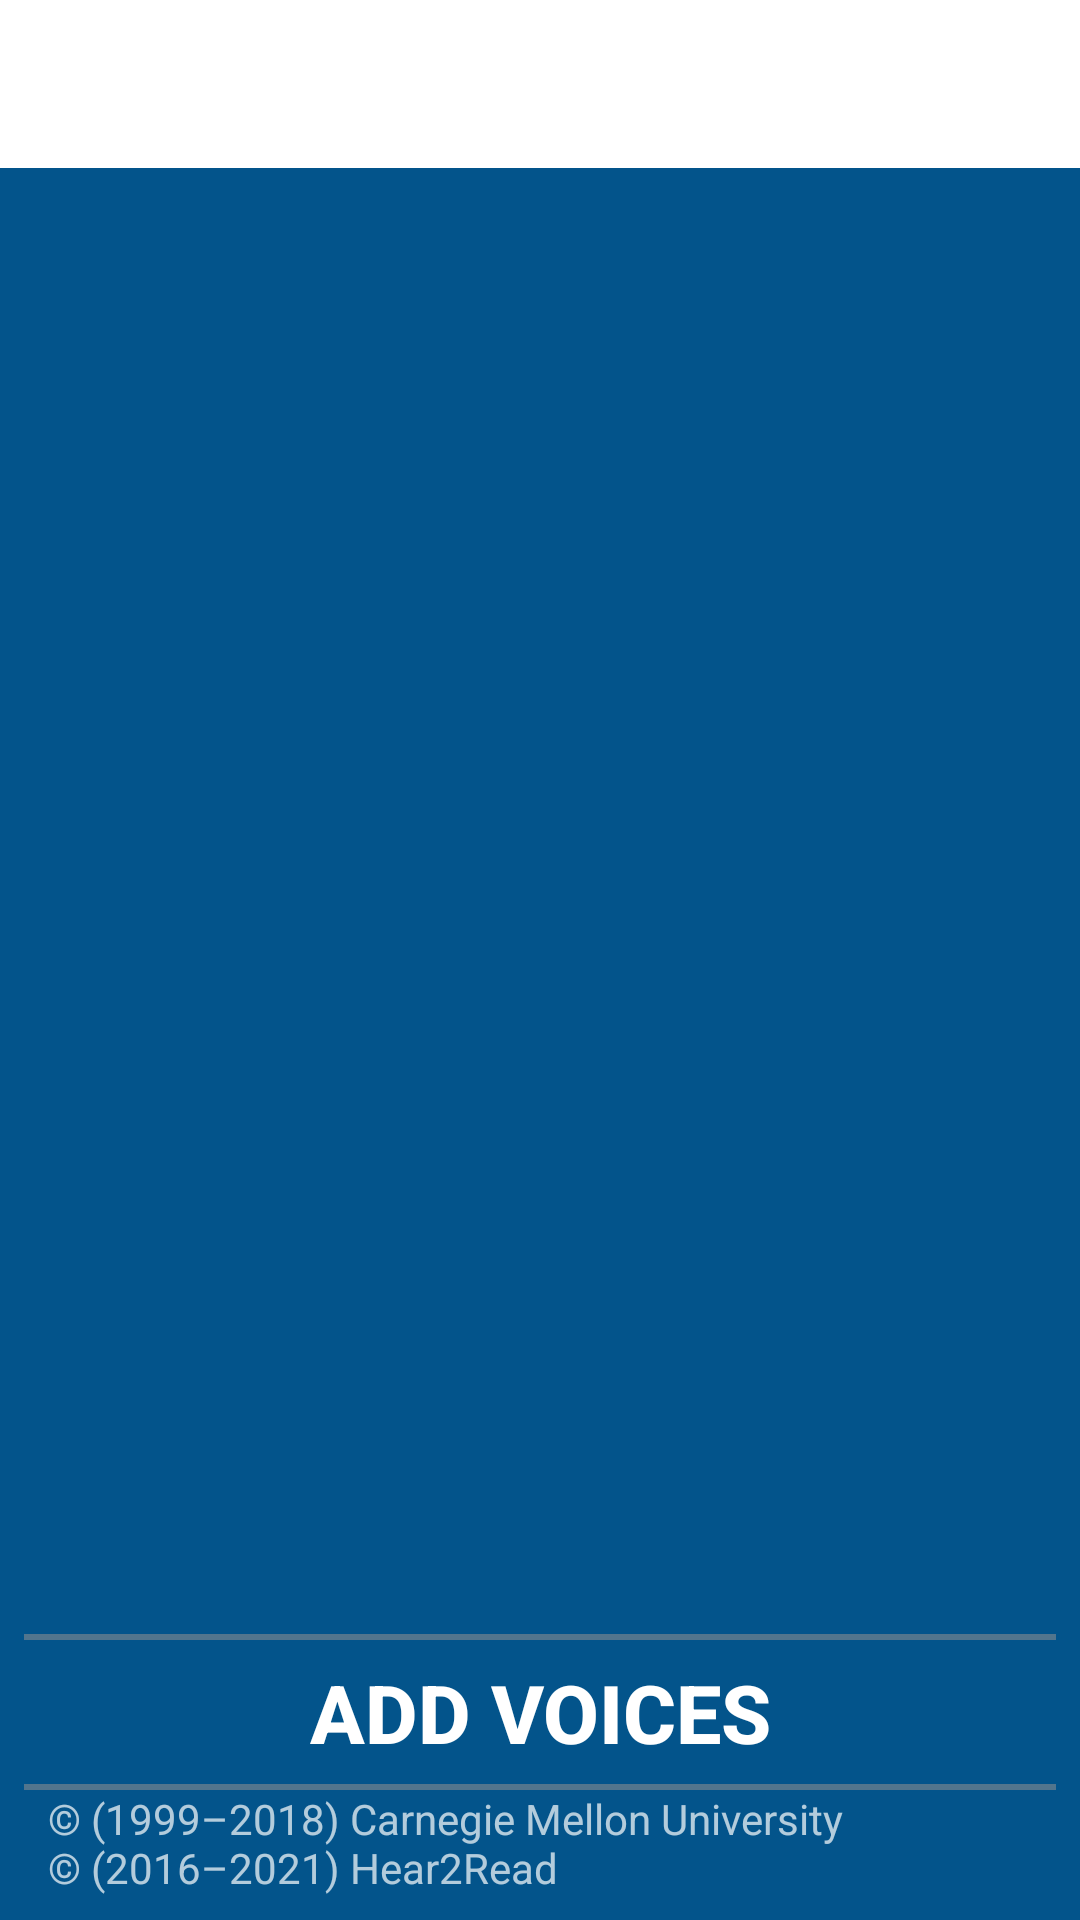

This screen was rendered from an Android layout file. Write that file and the resources it references.
<!-- AndroidManifest.xml: activity theme AppTheme.NoActionBar -->
<!-- res/layout/activity_flite_manager.xml -->
<?xml version="1.0" encoding="utf-8"?>

<RelativeLayout
    xmlns:android="http://schemas.android.com/apk/res/android"
    xmlns:app="http://schemas.android.com/apk/res-auto"
    xmlns:tools="http://schemas.android.com/tools"
    android:id="@+id/layout_flite_manager"
    android:layout_width="match_parent"
    android:layout_height="match_parent"
    android:orientation="vertical"
    tools:context="org.example.indic.ui.manager.FliteManagerActivity">

    <android.support.design.widget.AppBarLayout
        android:id="@+id/layout_toolbar"
        android:layout_width="match_parent"
        android:layout_height="wrap_content"
        android:theme="@style/AppTheme.AppBarOverlay">

        <android.support.v7.widget.Toolbar
            android:id="@+id/toolbar"
            android:layout_width="match_parent"
            android:layout_height="?attr/actionBarSize"
            android:background="?attr/colorPrimary"
            app:popupTheme="@style/AppTheme.PopupOverlay" />
    </android.support.design.widget.AppBarLayout>


    <android.support.v7.widget.RecyclerView
        android:id="@+id/list_languages"
        android:layout_width="match_parent"
        android:layout_height="wrap_content"
        android:padding="8dp"
        android:orientation="vertical"
        android:layout_below="@+id/layout_toolbar"
        android:layout_above="@+id/separator4"
        android:scrollbars="vertical"
        android:gravity="center">
    </android.support.v7.widget.RecyclerView>

    <TextView
        android:id="@+id/text_background_manager"
        android:layout_width="match_parent"
        android:layout_height="wrap_content"
        android:layout_below="@+id/layout_toolbar"
        android:layout_above="@+id/separator4"
        android:visibility="invisible"
        android:text="@string/no_voices_background"
        android:textSize="@dimen/warning_text"
        android:textAlignment="center"
        />

    <View android:layout_height="1dp"
          android:layout_width="fill_parent"
          android:background="#90909090"
          android:paddingTop="8dp"
          android:layout_marginEnd="8dp"
          android:layout_marginStart="8dp"
          android:id="@+id/separator4"
          android:layout_above="@id/separator3"/>

    <View android:layout_height="1dp"
          android:layout_width="fill_parent"
          android:background="#90909090"
          android:paddingTop="4dp"
          android:layout_marginEnd="8dp"
          android:layout_marginStart="8dp"
          android:id="@+id/separator3"
          android:layout_above="@id/button_add_voice"/>

    <Button
        android:id="@+id/button_add_voice"
        android:layout_width="match_parent"
        android:layout_height="wrap_content"
        android:text="@string/add_voices"
        android:textAllCaps="true"
        android:textSize="@dimen/button_text"
        android:textStyle="bold"
        android:layout_above="@id/separator2"
        android:background="?android:attr/selectableItemBackground"
        android:backgroundTint="@color/colorPrimaryDark"
        android:contentDescription="@string/add_voices"/>

    <TextView
        android:id="@+id/text_copyright_general"
        android:layout_width="match_parent"
        android:layout_height="wrap_content"
        android:layout_alignParentBottom="true"
        android:text="@string/general_copyright"
        android:paddingStart="16dp"
        android:paddingEnd="16dp"
        android:paddingBottom="8dp"/>

    <View android:layout_height="1dp"
          android:layout_width="fill_parent"
          android:background="#90909090"
          android:paddingTop="8dp"
          android:layout_marginEnd="8dp"
          android:layout_marginStart="8dp"
          android:id="@+id/separator2"
          android:layout_above="@id/separator"/>

    <View android:layout_height="1dp"
          android:layout_width="fill_parent"
          android:background="#90909090"
          android:paddingTop="4dp"
          android:layout_marginEnd="8dp"
          android:layout_marginStart="8dp"
          android:id="@+id/separator"
          android:layout_above="@id/text_copyright_general"/>


</RelativeLayout>
<!-- resources referenced by this layout -->
<resources>
  <color name="colorPrimaryDark">#606060</color>
  <dimen name="button_text">27sp</dimen>
  <dimen name="warning_text">18sp</dimen>
  <string name="add_voices">Add Voices</string>
  <string name="general_copyright">© (1999–2018) Carnegie Mellon University \n© (2016–2021) Hear2Read</string>
  <string name="no_voices_background">NO INDIC VOICE INSTALLED!\nPlease use the \"Add Voices\" button below</string>
  <style name="AppTheme.AppBarOverlay" parent="ThemeOverlay.AppCompat.Dark.ActionBar" />
  <style name="AppTheme.PopupOverlay" parent="ThemeOverlay.AppCompat.Light" />
  <style name="AppTheme.NoActionBar">
          <item name="windowActionBar">false</item>
          <item name="windowNoTitle">true</item>
      </style>
</resources>
